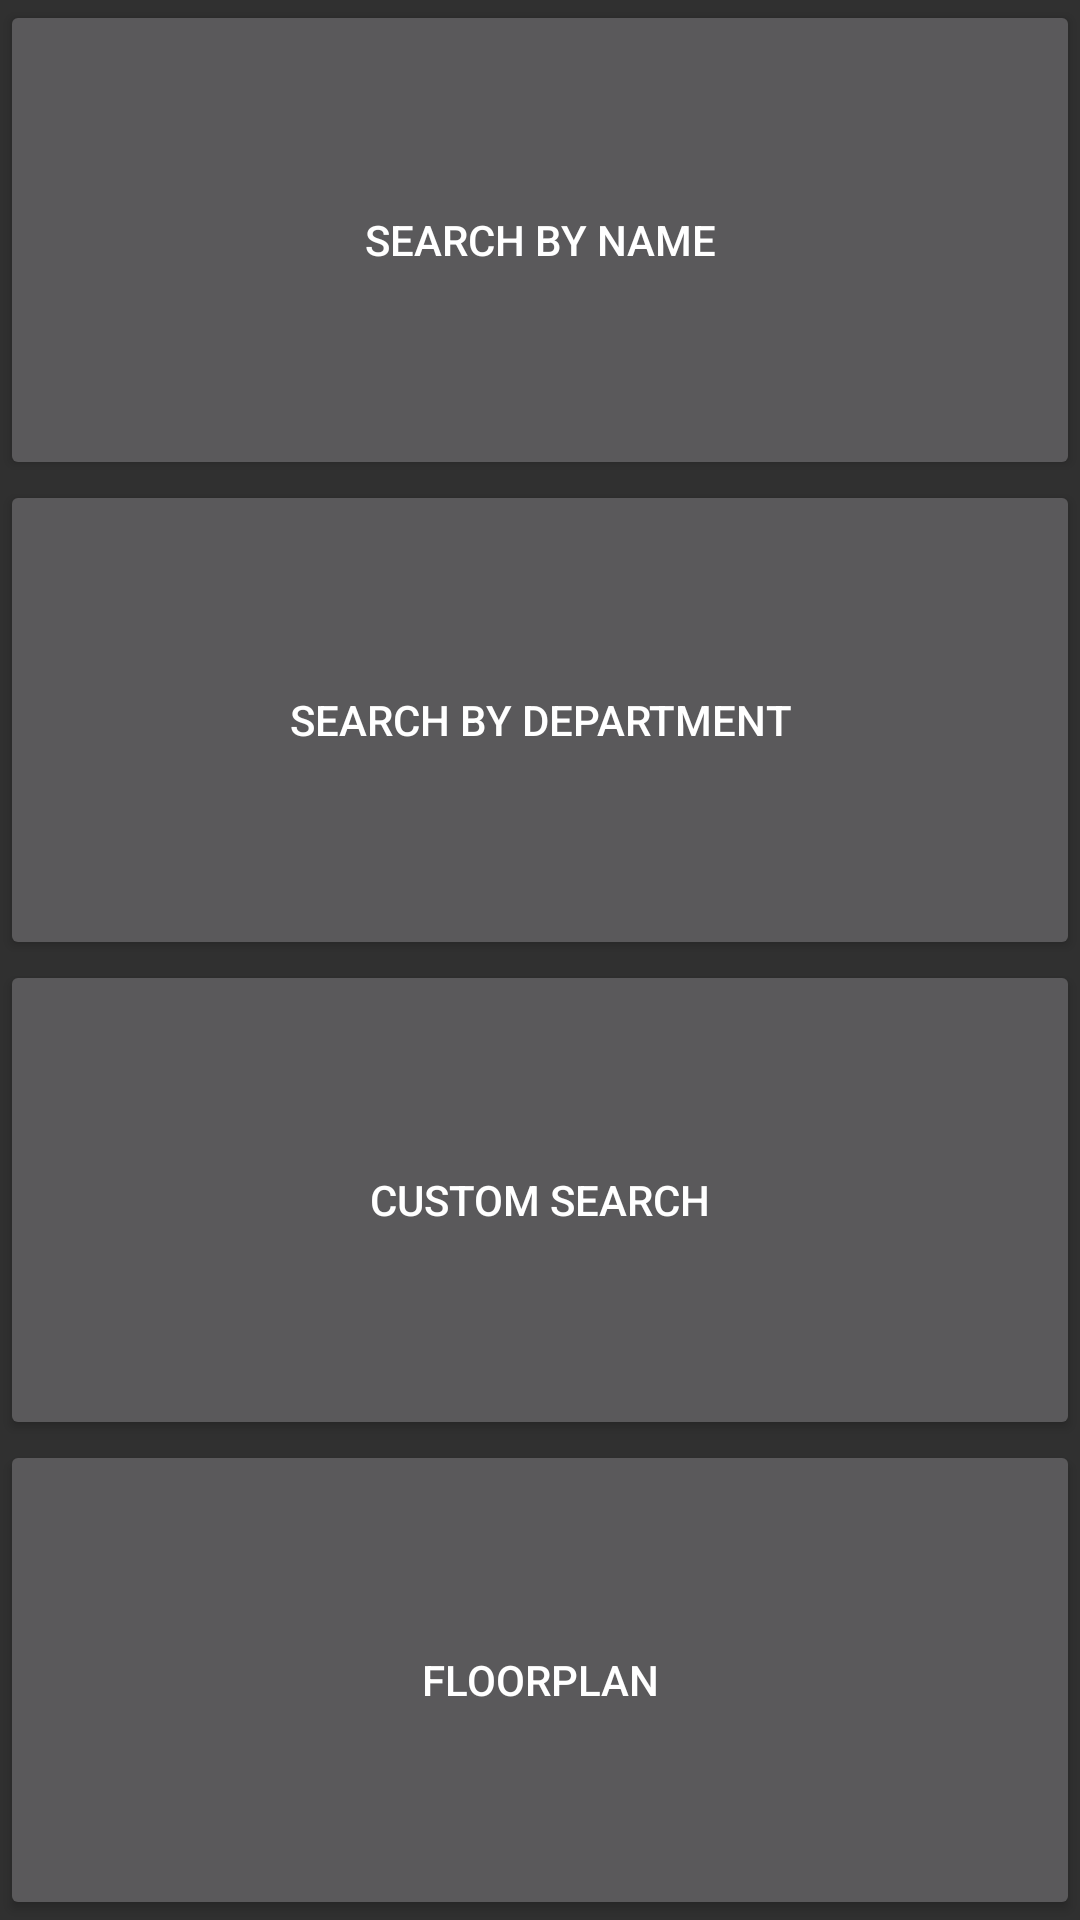

Android layout source for this screen:
<!-- AndroidManifest.xml: application theme Theme.AppCompat.NoActionBar -->
<!-- res/layout/activity_after_login.xml -->
<?xml version="1.0" encoding="utf-8"?>
<LinearLayout xmlns:android="http://schemas.android.com/apk/res/android"
    android:layout_width="match_parent"
    android:layout_height="match_parent"
    android:layout_centerHorizontal="true"
    android:layout_centerVertical="true"
    android:orientation="vertical">

    <Button
        android:id="@+id/searchbyname"
        android:layout_width="match_parent"
        android:layout_height="50dp"
        android:layout_weight="1"
        android:text="Search By Name" />

    <Button
        android:id="@+id/searchbydept"
        android:layout_width="match_parent"
        android:layout_height="50dp"
        android:layout_weight="1"
        android:text="Search By Department" />

    <Button
        android:id="@+id/customsearch"
        android:layout_width="match_parent"
        android:layout_height="50dp"
        android:layout_weight="1"
        android:text="Custom Search" />

    <Button
        android:id="@+id/floorplan"
        android:layout_width="match_parent"
        android:layout_height="50dp"
        android:layout_weight="1"
        android:text="Floorplan" />
</LinearLayout>
<!-- resources referenced by this layout -->
<resources>

</resources>
